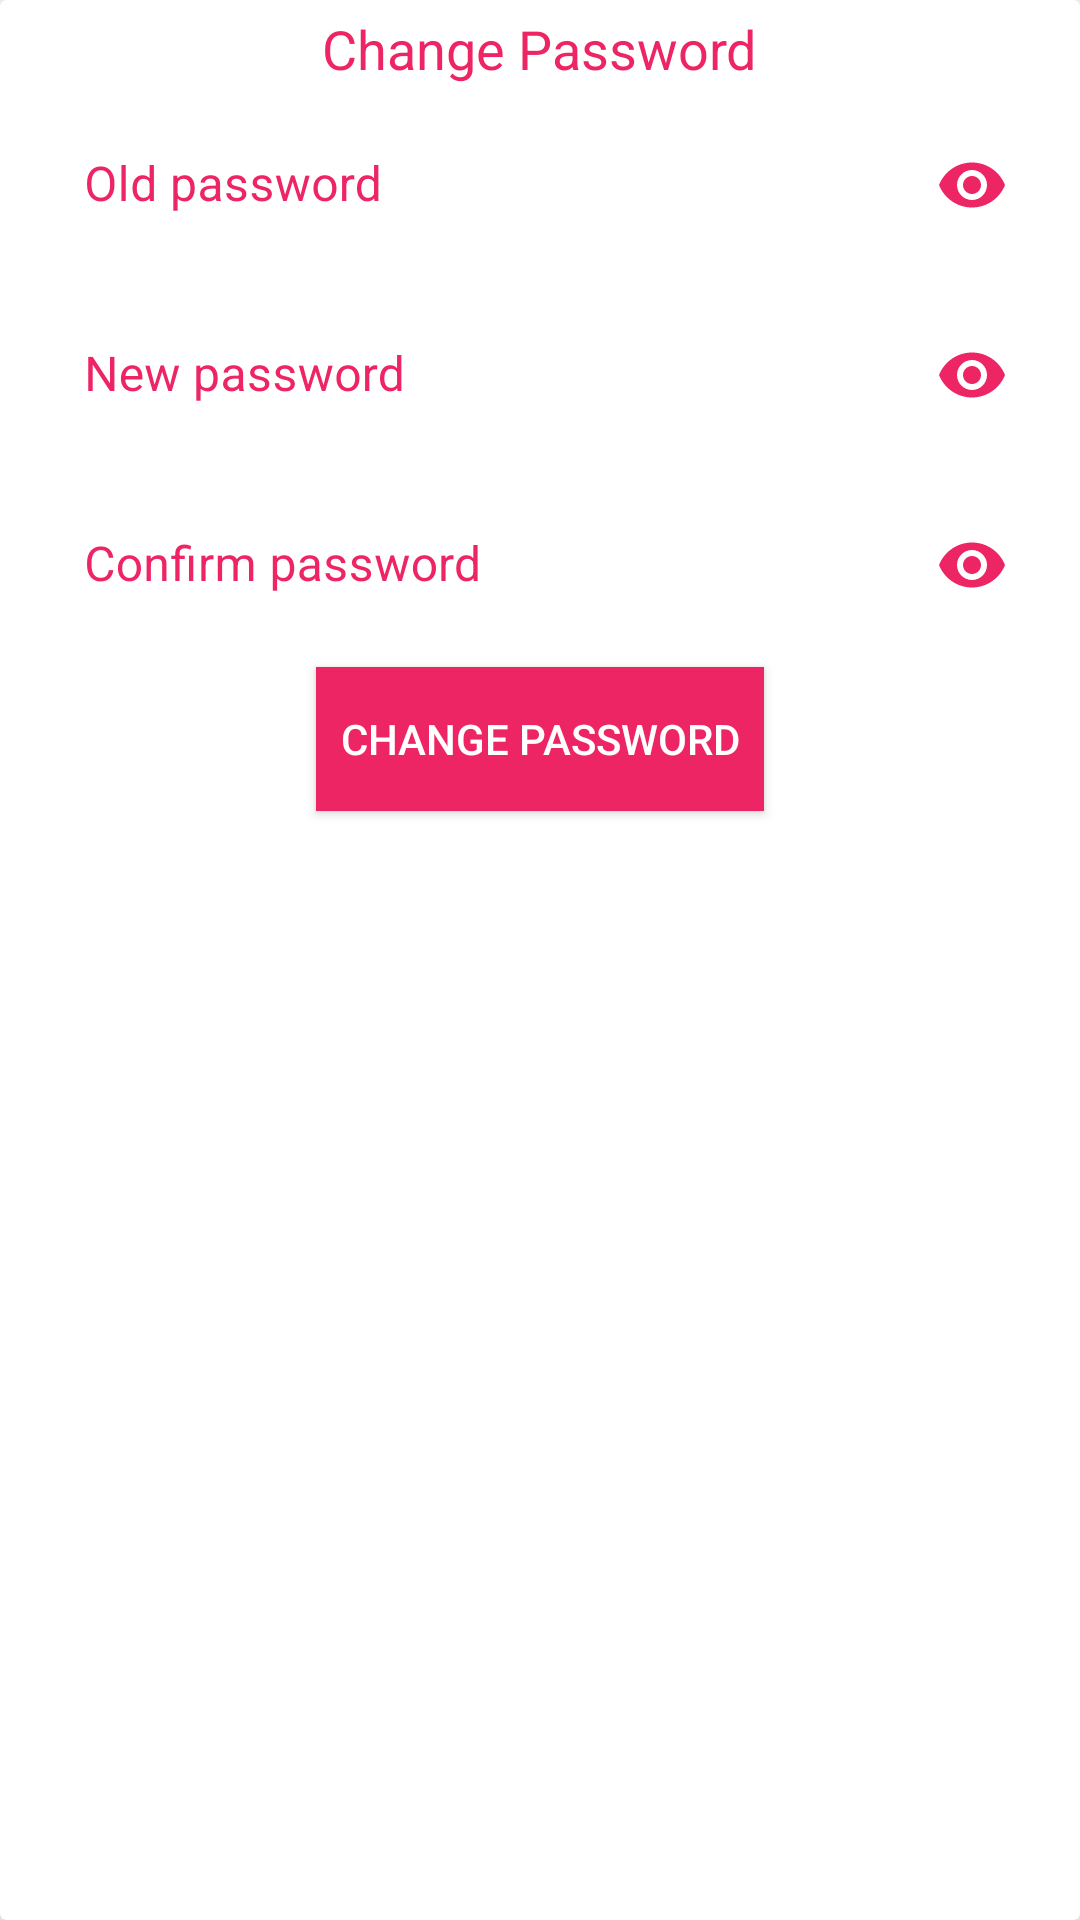

Here is an Android app screen rendered from its layout file. Give the layout XML and the strings, colors and styles it references.
<!-- AndroidManifest.xml: application theme AppTheme -->
<!-- res/layout/change_password_layout.xml -->
<?xml version="1.0" encoding="utf-8"?>
<androidx.cardview.widget.CardView xmlns:android="http://schemas.android.com/apk/res/android"
    android:layout_width="match_parent"
    android:layout_height="match_parent"
    xmlns:app="http://schemas.android.com/apk/res-auto"
    app:cardElevation="15sp">
    <RelativeLayout
        android:layout_width="match_parent"
        android:layout_height="match_parent">
        <androidx.appcompat.widget.AppCompatTextView
            android:id="@+id/change_password_tv"
            android:layout_width="wrap_content"
            android:layout_height="wrap_content"
            android:layout_centerHorizontal="true"
            android:layout_margin="4sp"
            android:text="Change Password"
            android:textSize="18sp"
            android:textColor="@color/colorPrimaryDark"/>

        <com.google.android.material.textfield.TextInputLayout
            android:id="@+id/passwordTextField"
            android:layout_width="match_parent"
            android:layout_height="wrap_content"
            app:boxStrokeColor="@color/colorPrimaryDark"
            android:layout_below="@id/change_password_tv"
            android:layout_marginLeft="12sp"
            android:layout_marginRight="12sp"
            android:layout_marginBottom="2sp"
            android:hint="Old password"
            app:passwordToggleEnabled="true"
            app:passwordToggleTint ="@color/colorPrimaryDark"
            style="@style/TextInputLayoutStyle2">

            <com.google.android.material.textfield.TextInputEditText
                android:id="@+id/password_tf"
                android:layout_width="match_parent"
                android:layout_height="wrap_content"
                android:inputType="textPassword" />

        </com.google.android.material.textfield.TextInputLayout>
        <com.google.android.material.textfield.TextInputLayout
            android:id="@+id/newpasswordTextField"
            android:layout_width="match_parent"
            android:layout_height="wrap_content"
            app:boxStrokeColor="@color/colorPrimaryDark"
            android:layout_below="@id/passwordTextField"
            android:layout_marginTop="8sp"
            android:layout_marginLeft="12sp"
            android:layout_marginRight="12sp"
            android:layout_marginBottom="2sp"
            android:hint="New password"
            app:passwordToggleEnabled="true"
            app:passwordToggleTint ="@color/colorPrimaryDark"
            style="@style/TextInputLayoutStyle2">

            <com.google.android.material.textfield.TextInputEditText
                android:id="@+id/new_password_tf"
                android:layout_width="match_parent"
                android:layout_height="wrap_content"
                android:inputType="textPassword" />

        </com.google.android.material.textfield.TextInputLayout>
        <com.google.android.material.textfield.TextInputLayout
            android:id="@+id/confirmpasswordTextField"
            android:layout_width="match_parent"
            android:layout_height="wrap_content"
            app:boxStrokeColor="@color/colorPrimaryDark"
            android:layout_below="@id/newpasswordTextField"
            android:layout_marginTop="8sp"
            android:layout_marginLeft="12sp"
            android:layout_marginRight="12sp"
            android:layout_marginBottom="2sp"
            android:hint="Confirm password"
            app:passwordToggleEnabled="true"
            app:passwordToggleTint ="@color/colorPrimaryDark"
            style="@style/TextInputLayoutStyle2">

            <com.google.android.material.textfield.TextInputEditText
                android:id="@+id/confirm_password_tf"
                android:layout_width="match_parent"
                android:layout_height="wrap_content"
                android:inputType="textPassword" />

        </com.google.android.material.textfield.TextInputLayout>

        <androidx.appcompat.widget.AppCompatButton
            android:id="@+id/change_password_btn"
            android:layout_width="wrap_content"
            android:layout_height="wrap_content"
            android:layout_centerHorizontal="true"
            android:layout_marginTop="8sp"
            android:layout_below="@id/confirmpasswordTextField"
            android:background="@color/colorPrimaryDark"
            android:text="Change Password"
            android:elevation="15sp"
            android:textColor="@color/white"
            android:paddingRight="8sp"
            android:paddingLeft="8sp"
            android:layout_margin="8sp"/>
    </RelativeLayout>
</androidx.cardview.widget.CardView>
<!-- resources referenced by this layout -->
<resources>
  <color name="colorPrimaryDark">#EE2565</color>
  <color name="white"> #FFFFFF </color>
  <style name="TextInputLayoutStyle2" parent="Widget.MaterialComponents.TextInputLayout.OutlinedBox.Dense">
          <item name="boxStrokeColor">@color/colorPrimaryDark</item>
          <item name="boxStrokeWidth">2sp</item>
          <item name="android:textColor">@color/colorPrimaryDark</item>
          <item name="hintTextColor">@color/colorPrimaryDark</item>
          <item name="android:textColorHint">@color/colorPrimaryDark</item>
      </style>
  <style name="AppTheme" parent="Theme.MaterialComponents.Light.DarkActionBar">
          
          <item name="colorPrimary">@color/colorPrimary</item>
          <item name="colorPrimaryDark">@color/colorPrimaryDark</item>
          <item name="colorAccent">@color/white</item>
          <item name="android:windowActivityTransitions">true</item>
          <item name="android:windowBackground">@color/white</item>
          <item name="bottomSheetDialogTheme">@style/AppTheme.BottomSheetDialog</item>
      </style>
  <color name="colorPrimary">#EE2565</color>
  <style name="AppTheme.BottomSheetDialog" parent="Theme.MaterialComponents.BottomSheetDialog">
          <item name="android:windowAnimationStyle">@null</item>
          <item name="android:backgroundDimEnabled">true</item>
  
          
          <item name="android:windowBackground">#99323232</item>
      </style>
</resources>
